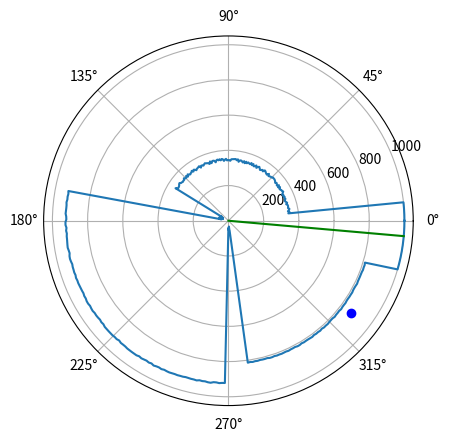

Source code (Python):
from matplotlib import pyplot as plt
import numpy as np
import random

max_range = 1000
N = 15 # number of objects to add
max_variance = 15

def gen_map():
    ''' Generates a list of distances for 360 degrees.
        'Objects' are placed at random positions, and
        have rough surfaces to simulate rocky terrain
    '''
    distances = [max_range]*360
    # add up to N objects (at least 1)
    for i in range(0,random.randrange(1,N)):
        a = random.randrange(0,360)
        b = random.randrange(0,360)
        start = min(a,b)
        end = max(a,b)

        # Object is located approximately here
        obj_dist = random.randrange(max_variance,max_range)

        # how much to vary the object surface by
        roughness = random.randrange(1,max_variance)

        # Add object while varying the surface
        for j in range(start,end):
            distances[j] = obj_dist+random.randrange(-roughness,roughness)
    return distances

def find_edges(distances):
    ''' Finds points in the map that undergo a
        sharp change in distance, indicating the possibility
        of object boundries.
    '''
    edges = []
    for x in range(0,359):
        # Find edges
        a = distances[x]
        b = distances[x+1]
        if(abs(b-a) > 2*max_variance):
            edges.append(x)
    return edges

def rise_fall_edges(edges, distances):
    ''' Divides edges into rising and falling edges.
        in falling_edge, l is the closer point
        in rising_edge, l is the farther point '''

    falling_edge = []
    rising_edge = []
    for e in edges:
        if distances[e] < distances[e+1]:
            falling_edge.append(e)
        else:
            rising_edge.append(e)
    return rising_edge, falling_edge

def find_farthest_region(distances, rising_edge, falling_edge):
    """Find region that farthest away from us.
        The idea is that this will move us out
        of a 'corner' and into open space so we
        eventually can just point to the target """

    max_dist_start = 0
    deep_angle_start = 0
    for a in falling_edge:
        if distances[a+1] > max_dist_start:
            max_dist_start = distances[a+1]
            deep_angle_start = a

    max_dist_end = 0
    deep_angle_end = 0
    for a in rising_edge:
        if distances[a] >= max_dist_end:
            max_dist_end = distances[a]
            deep_angle_end = a
    # print("Deepest segment is from {}-{}".format(deep_angle_start, deep_angle_end))
    return deep_angle_start, deep_angle_end

def farthest_region_angle(deep_angle_start, deep_angle_end):
    """ Find the center of the farthest region"""
    if deep_angle_start > deep_angle_end:
        deep_angle = (deep_angle_end+360+deep_angle_start)//2
        if deep_angle >= 360:
            deep_angle -= 360
    else:
        deep_angle = (deep_angle_end+deep_angle_start)//2
    return deep_angle



def plot_result(distances, waypoints, target):
    """ Plot the map and waypoints with matplotlib"""
    angles = np.linspace(0,np.pi*2, 360)
    way_angles = [angles[a] for a in list(zip(*waypoints))[0]]
    way_dists = list(zip(*waypoints))[1]

    plt.polar(angles, distances, # terrain
              way_angles, way_dists,'g', #path
              angles[target[0]], target[1], 'bo')
    plt.show()

def main():
    target = (random.randrange(0,360),
                    random.randrange(max_range/2,max_range))
    distances = gen_map()
    waypoints = [(0,0)]

    # First check if we can see the position
    for x in range(0,360):
        if x == target[0] and target[1] < distances[x]:
            waypoints.append(target)
            # target within view exit early
            plot_result(distances, waypoints, target)
            return

    # Find a way out of the obstacles
    rising_edge, falling_edge = rise_fall_edges(
            find_edges(distances), distances)
    deep_angle = farthest_region_angle(
            *find_farthest_region(distances, rising_edge, falling_edge))
    waypoints.append((deep_angle, max_range))

    plot_result(distances, waypoints, target)

if __name__ == '__main__':
    main()
